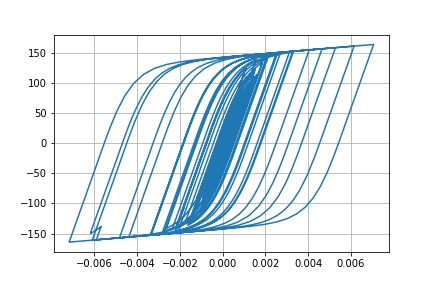

The file beside this chart, header and first rows:
Desplacment, Force
0.0, 0.0
3.5936621412967675e-06, 0.3594
1.1581538450606772e-05, 1.158
1.9058599211686908e-05, 1.906
2.2983986058402228e-05, 2.298
2.3107994453015938e-05, 2.311
2.146166654845901e-05, 2.146
2.0905912920970923e-05, 2.09
2.3105238515104717e-05, 2.31
2.8093124033788845e-05, 2.809
3.4794221086885235e-05, 3.479
4.175123942535962e-05, 4.174
4.7917060664278006e-05, 4.79
5.335856055011531e-05, 5.334
5.9348643550616214e-05, 5.932
6.667169969976319e-05, 6.663
7.4707180864391e-05, 7.464
8.188163927452913e-05, 8.18
8.68247705599032e-05, 8.673
8.902071992233308e-05, 8.891
8.844710096697961e-05, 8.834
8.633090359872451e-05, 8.623
8.439040595418671e-05, 8.428
8.364273744925461e-05, 8.354
8.338658413274457e-05, 8.328
8.222258647363463e-05, 8.212
7.990148688590423e-05, 7.98
7.657041139420995e-05, 7.646
7.28550609746795e-05, 7.275
6.88048642375436e-05, 6.87
6.32593140577361e-05, 6.315
5.5061881765012304e-05, 5.496
4.418614151873659e-05, 4.408
3.112993316133553e-05, 3.102
1.6101835943593773e-05, 1.6
-6.029236120449602e-07, -0.07088
-1.9204297120502465e-05, -1.931
-3.913977079128779e-05, -3.924
-5.8908339616398954e-05, -5.898
-7.702368789097104e-05, -7.706
-9.240058135553974e-05, -9.239
-0.0001057, -10.56
-0.0001189, -11.88
-0.0001338, -13.35
-0.0001491, -14.87
-0.0001631, -16.26
-0.0001752, -17.45
-0.0001864, -18.56
-0.000201, -19.99
-0.0002212, -21.97
-0.0002449, -24.28
-0.0002674, -26.47
-0.0002831, -27.98
-0.0002893, -28.58
-0.0002889, -28.54
-0.0002868, -28.33
-0.0002863, -28.29
-0.0002888, -28.52
-0.0002931, -28.94
-0.0002973, -29.34
... 2,941 more rows
